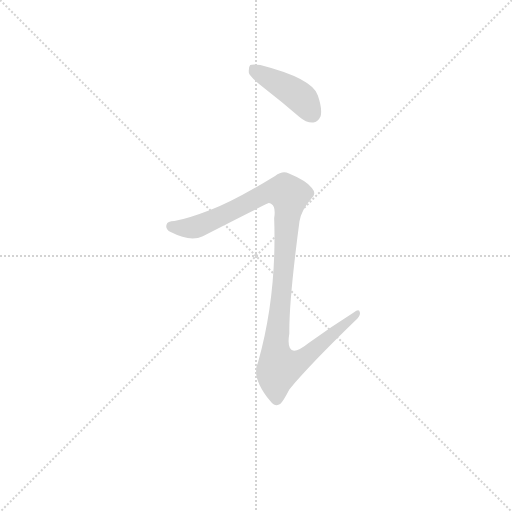
t = 0.00 s
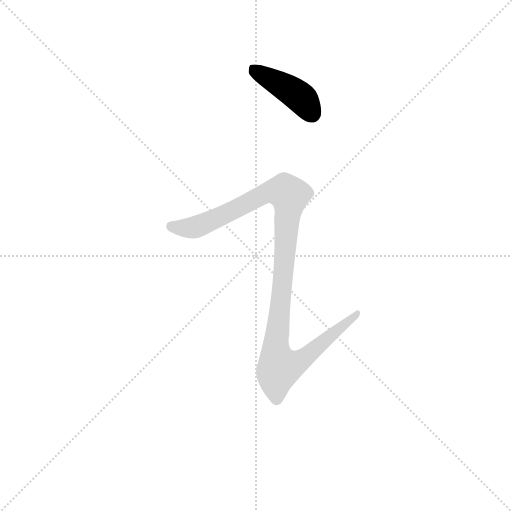
t = 0.59 s
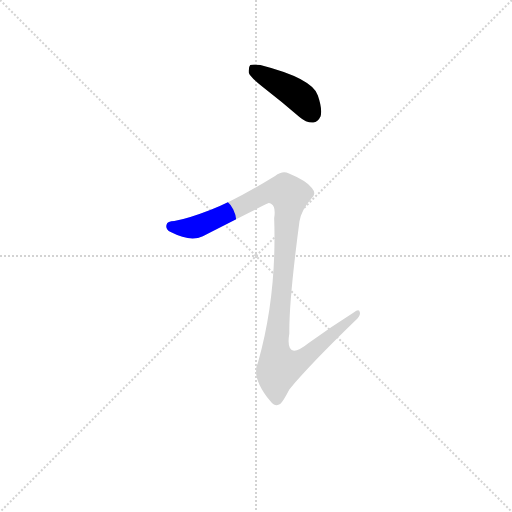
t = 0.76 s
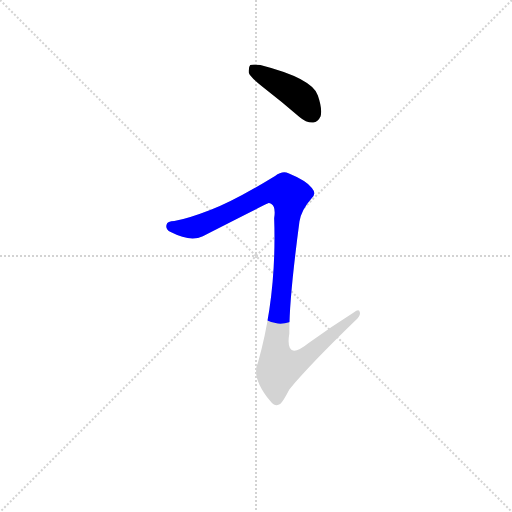
t = 1.10 s
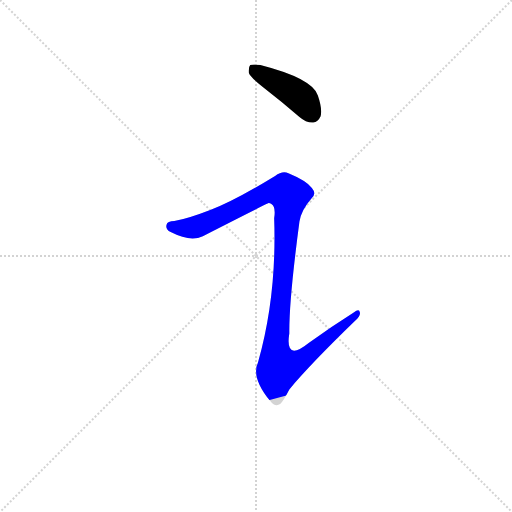
t = 1.38 s
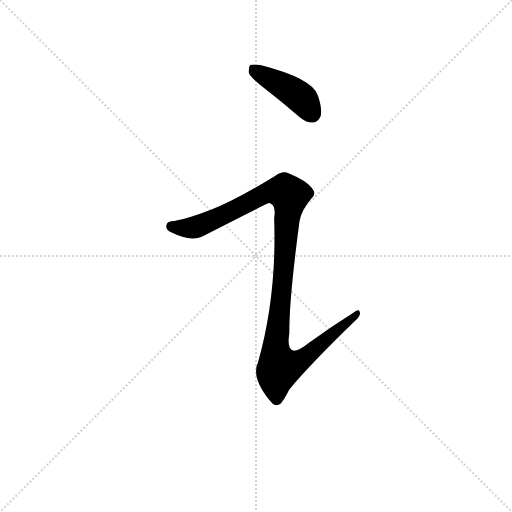
t = 1.75 s

The animated SVG that drew these frames (rendered in a browser with its animation timeline set to each time). Animation: 2 CSS @keyframes rules; one cycle of 1.75 s.

<svg version="1.1" viewBox="0 0 1024 1024" xmlns="http://www.w3.org/2000/svg">
  <g stroke="lightgray" stroke-dasharray="1,1" stroke-width="1" transform="scale(4, 4)">
    <line x1="0" y1="0" x2="256" y2="256"></line>
    <line x1="256" y1="0" x2="0" y2="256"></line>
    <line x1="128" y1="0" x2="128" y2="256"></line>
    <line x1="0" y1="128" x2="256" y2="128"></line>
  </g>
<g transform="scale(0.92, -0.92) translate(60, -900)">
   <style type="text/css">
    @keyframes keyframes0 {
      from {
       stroke: blue;
       stroke-dashoffset: 421;
       stroke-width: 128;
       }
       58% {
       animation-timing-function: step-end;
       stroke: blue;
       stroke-dashoffset: 0;
       stroke-width: 128;
       }
       to {
       stroke: black;
       stroke-width: 1024;
       }
       }
       #make-me-a-hanzi-animation-0 {
         animation: keyframes0 0.592611s both;
         animation-delay: 0.000000s;
         animation-timing-function: linear;
       }
    @keyframes keyframes1 {
      from {
       stroke: blue;
       stroke-dashoffset: 1116;
       stroke-width: 128;
       }
       78% {
       animation-timing-function: step-end;
       stroke: blue;
       stroke-dashoffset: 0;
       stroke-width: 128;
       }
       to {
       stroke: black;
       stroke-width: 1024;
       }
       }
       #make-me-a-hanzi-animation-1 {
         animation: keyframes1 1.158203s both;
         animation-delay: 0.592611s;
         animation-timing-function: linear;
       }
</style>
<path d="M 512.0 710.5 Q 551.0 680.5 591.0 645.5 Q 606.0 632.5 621.0 633.5 Q 631.0 634.5 637.0 647.5 Q 641.0 663.5 631.0 692.5 Q 619.0 729.5 506.0 758.5 Q 490.0 761.5 484.0 758.5 Q 480.0 754.5 481.0 741.5 Q 485.0 731.5 512.0 710.5 Z" fill="lightgray"></path> 
<path d="M 397.0 443.5 Q 348.0 424.5 319.0 419.5 Q 304.0 419.5 302.0 411.5 Q 299.0 401.5 311.0 395.5 Q 354.0 373.5 381.0 386.5 Q 522.0 458.5 524.0 458.5 Q 527.0 458.5 530.0 456.5 Q 540.0 450.5 536.0 425.5 Q 542.0 257.5 501.0 112.5 Q 485.0 79.5 528.0 27.5 Q 538.0 14.5 549.0 21.5 Q 556.0 28.5 569.0 53.5 Q 615.0 108.5 712.0 202.5 Q 725.0 214.5 722.0 221.5 Q 721.0 230.5 709.0 220.5 Q 660.0 189.5 611.0 154.5 Q 559.0 112.5 569.0 175.5 Q 568.0 245.5 591.0 418.5 Q 595.0 443.5 617.0 468.5 Q 629.0 478.5 618.0 491.5 Q 606.0 507.5 567.0 523.5 Q 554.0 529.5 538.0 517.5 Q 448.0 462.5 397.0 443.5 Z" fill="lightgray"></path> 
      <clipPath id="make-me-a-hanzi-clip-0">
      <path d="M 512.0 710.5 Q 551.0 680.5 591.0 645.5 Q 606.0 632.5 621.0 633.5 Q 631.0 634.5 637.0 647.5 Q 641.0 663.5 631.0 692.5 Q 619.0 729.5 506.0 758.5 Q 490.0 761.5 484.0 758.5 Q 480.0 754.5 481.0 741.5 Q 485.0 731.5 512.0 710.5 Z" fill="lightgray"></path>
      </clipPath>
      <path clip-path="url(#make-me-a-hanzi-clip-0)" d="M 489.0 752.5 L 579.0 699.5 L 599.0 682.5 L 618.0 653.5 " fill="none" id="make-me-a-hanzi-animation-0" stroke-dasharray="293 586" stroke-linecap="round"></path>

      <clipPath id="make-me-a-hanzi-clip-1">
      <path d="M 397.0 443.5 Q 348.0 424.5 319.0 419.5 Q 304.0 419.5 302.0 411.5 Q 299.0 401.5 311.0 395.5 Q 354.0 373.5 381.0 386.5 Q 522.0 458.5 524.0 458.5 Q 527.0 458.5 530.0 456.5 Q 540.0 450.5 536.0 425.5 Q 542.0 257.5 501.0 112.5 Q 485.0 79.5 528.0 27.5 Q 538.0 14.5 549.0 21.5 Q 556.0 28.5 569.0 53.5 Q 615.0 108.5 712.0 202.5 Q 725.0 214.5 722.0 221.5 Q 721.0 230.5 709.0 220.5 Q 660.0 189.5 611.0 154.5 Q 559.0 112.5 569.0 175.5 Q 568.0 245.5 591.0 418.5 Q 595.0 443.5 617.0 468.5 Q 629.0 478.5 618.0 491.5 Q 606.0 507.5 567.0 523.5 Q 554.0 529.5 538.0 517.5 Q 448.0 462.5 397.0 443.5 Z" fill="lightgray"></path>
      </clipPath>
      <path clip-path="url(#make-me-a-hanzi-clip-1)" d="M 312.0 407.5 L 341.0 403.5 L 383.0 412.5 L 523.0 482.5 L 560.0 483.5 L 569.0 475.5 L 539.0 142.5 L 548.0 102.5 L 589.0 113.5 L 716.0 218.5 " fill="none" id="make-me-a-hanzi-animation-1" stroke-dasharray="988 1976" stroke-linecap="round"></path>

</g>
</svg>
